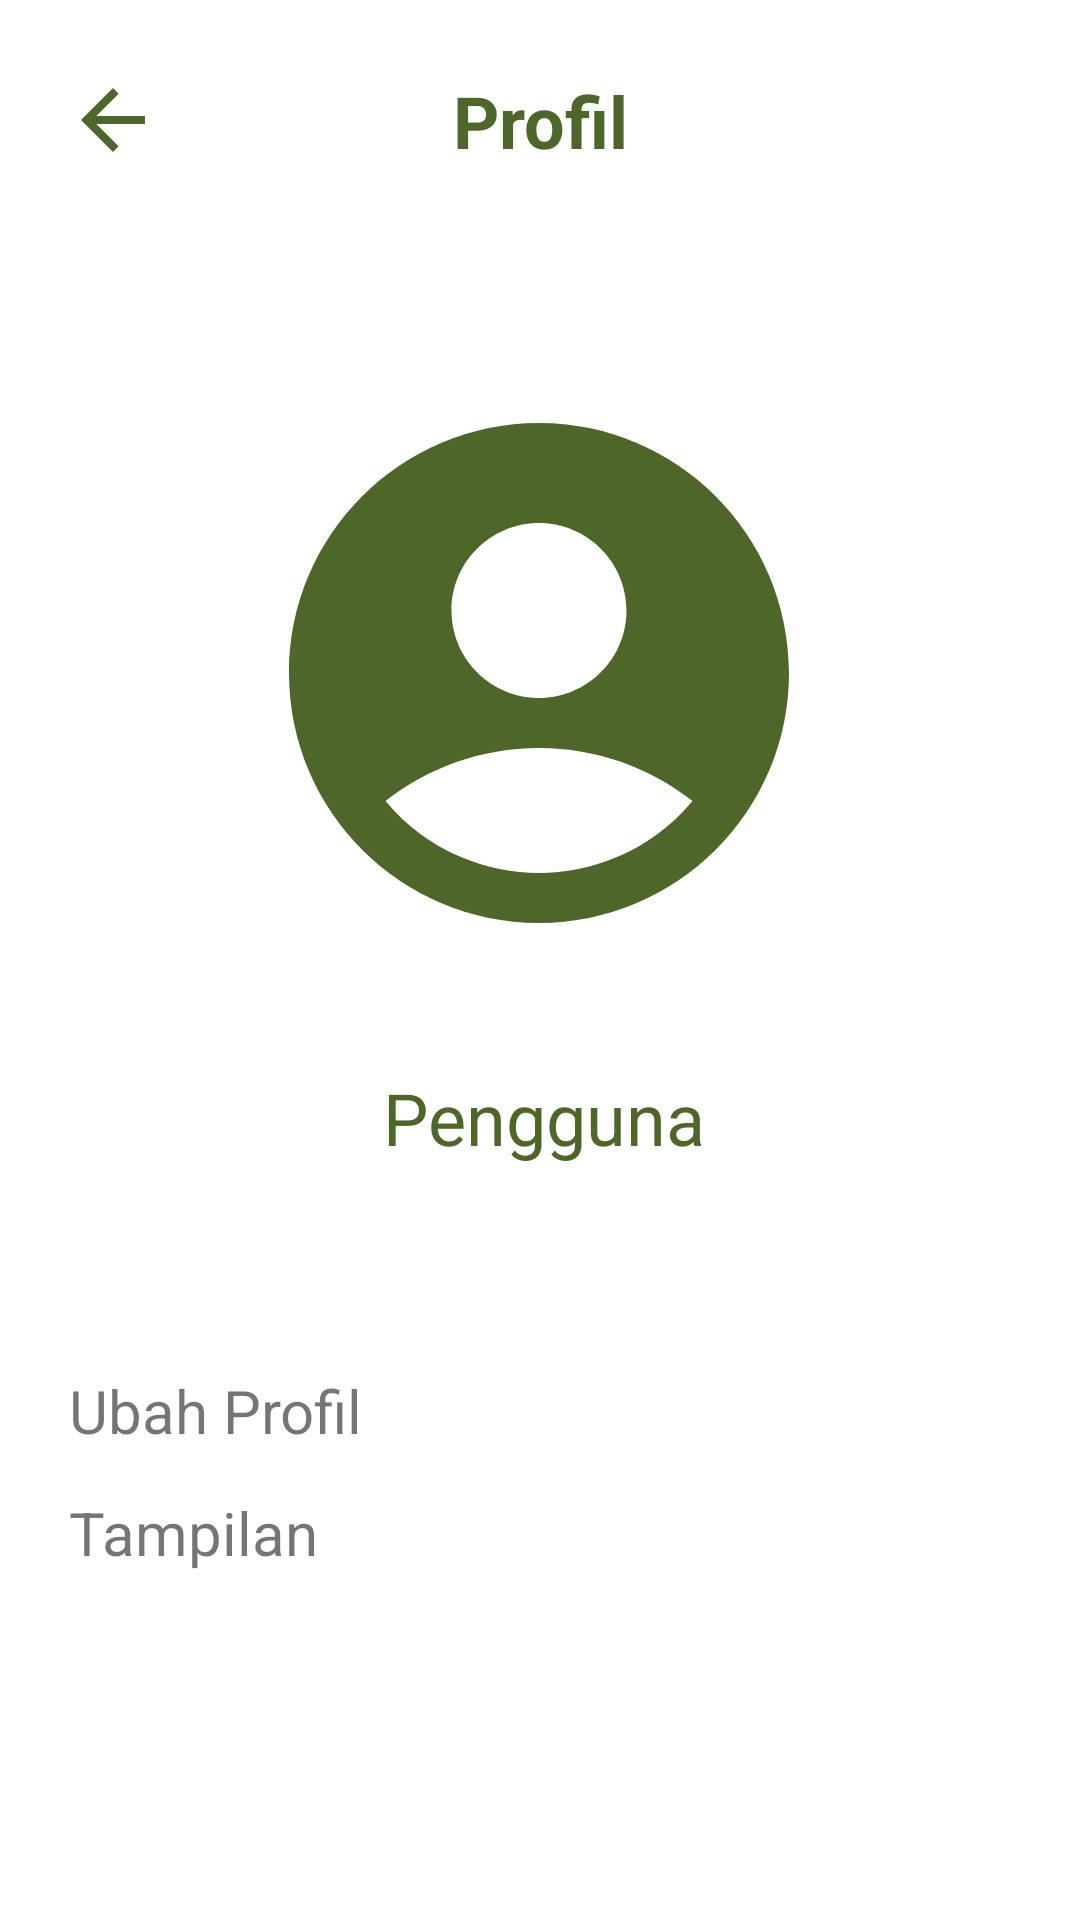

Android layout source for this screen:
<!-- AndroidManifest.xml: application theme Theme.WasteSmart -->
<!-- res/layout/activity_profile.xml -->
<?xml version="1.0" encoding="utf-8"?>
<androidx.constraintlayout.widget.ConstraintLayout xmlns:android="http://schemas.android.com/apk/res/android"
    xmlns:app="http://schemas.android.com/apk/res-auto"
    xmlns:tools="http://schemas.android.com/tools"
    android:id="@+id/main"
    android:layout_width="match_parent"
    android:layout_height="match_parent"
    tools:context=".ui.activity.profile.ProfileActivity">

    <ImageButton
        android:id="@+id/backBtn"
        android:layout_width="48dp"
        android:layout_height="48dp"
        android:layout_marginTop="16dp"
        android:background="#00000000"
        android:contentDescription="@string/back_button_desc"
        app:layout_constraintEnd_toEndOf="parent"
        app:layout_constraintHorizontal_bias="0.044"
        app:layout_constraintStart_toStartOf="parent"
        app:layout_constraintTop_toTopOf="parent"
        app:srcCompat="@drawable/baseline_arrow_back_24" />

    <TextView
        android:id="@+id/textViewTitleExa"
        android:layout_width="wrap_content"
        android:layout_height="wrap_content"
        android:layout_marginTop="24dp"
        android:gravity="center_horizontal"
        android:text="@string/profile_title_text"
        android:textAlignment="center"
        android:textColor="#4E662A"
        android:textSize="24sp"
        android:textStyle="bold"
        app:layout_constraintEnd_toEndOf="parent"
        app:layout_constraintStart_toStartOf="parent"
        app:layout_constraintTop_toTopOf="parent" />

    <ImageView
        android:id="@+id/imageViewPfp"
        android:layout_width="200dp"
        android:layout_height="200dp"
        android:layout_marginStart="32dp"
        android:layout_marginTop="68dp"
        android:layout_marginEnd="32dp"
        android:contentDescription="@string/user_profile_image_desc"
        app:layout_constraintEnd_toEndOf="parent"
        app:layout_constraintHorizontal_bias="0.497"
        app:layout_constraintStart_toStartOf="parent"
        app:layout_constraintTop_toBottomOf="@+id/textViewTitleExa"
        app:srcCompat="@drawable/baseline_account_circle_large" />

    <TextView
        android:id="@+id/textView3"
        android:layout_width="wrap_content"
        android:layout_height="wrap_content"
        android:text="@string/title_display"
        android:textSize="20sp"
        app:layout_constraintBottom_toBottomOf="parent"
        app:layout_constraintEnd_toEndOf="@+id/textViewEditProfile"
        app:layout_constraintHorizontal_bias="0.0"
        app:layout_constraintStart_toStartOf="@+id/textViewEditProfile"
        app:layout_constraintTop_toBottomOf="@+id/textViewEditProfile"
        app:layout_constraintVertical_bias="0.105" />

    <TextView
        android:id="@+id/textViewEditProfile"
        android:layout_width="wrap_content"
        android:layout_height="wrap_content"
        android:layout_marginStart="8dp"
        android:layout_marginTop="68dp"
        android:text="@string/user_change_user_profile_button_desc"
        android:textSize="20sp"
        app:layout_constraintEnd_toEndOf="parent"
        app:layout_constraintHorizontal_bias="0.059"
        app:layout_constraintStart_toStartOf="parent"
        app:layout_constraintTop_toBottomOf="@+id/textViewUsn" />

    <TextView
        android:id="@+id/textViewUsn"
        android:layout_width="wrap_content"
        android:layout_height="wrap_content"
        android:layout_marginTop="32dp"
        android:text="@string/user_title_text"
        android:textAlignment="center"
        android:textColor="@color/colorPrimary"
        android:textSize="24sp"
        app:layout_constraintEnd_toEndOf="@+id/imageViewPfp"
        app:layout_constraintHorizontal_bias="0.513"
        app:layout_constraintStart_toStartOf="@+id/imageViewPfp"
        app:layout_constraintTop_toBottomOf="@+id/imageViewPfp" />

</androidx.constraintlayout.widget.ConstraintLayout>
<!-- resources referenced by this layout -->
<resources>
  <color name="colorPrimary">#4E662A</color>
  <!-- drawable baseline_account_circle_large (drawable) -->
  <vector xmlns:android="http://schemas.android.com/apk/res/android" android:height="500dp" android:tint="#4E662A" android:viewportHeight="24" android:viewportWidth="24" android:width="500dp">
        
      <path android:fillColor="@android:color/white" android:pathData="M12,2C6.48,2 2,6.48 2,12s4.48,10 10,10s10,-4.48 10,-10S17.52,2 12,2zM12,6c1.93,0 3.5,1.57 3.5,3.5S13.93,13 12,13s-3.5,-1.57 -3.5,-3.5S10.07,6 12,6zM12,20c-2.03,0 -4.43,-0.82 -6.14,-2.88C7.55,15.8 9.68,15 12,15s4.45,0.8 6.14,2.12C16.43,19.18 14.03,20 12,20z"/>
      
  </vector>
  <!-- drawable baseline_arrow_back_24 (drawable) -->
  <vector xmlns:android="http://schemas.android.com/apk/res/android" android:autoMirrored="true" android:height="32dp" android:tint="@color/colorPrimary" android:viewportHeight="24" android:viewportWidth="24" android:width="32dp">
        
      <path android:fillColor="@android:color/white" android:pathData="M20,11H7.83l5.59,-5.59L12,4l-8,8 8,8 1.41,-1.41L7.83,13H20v-2z"/>
      
  </vector>
  <string name="back_button_desc">Back</string>
  <string name="profile_title_text">Profil</string>
  <string name="title_display">Tampilan</string>
  <string name="user_change_user_profile_button_desc">Ubah Profil</string>
  <string name="user_profile_image_desc">User Profile Image</string>
  <string name="user_title_text">Pengguna</string>
  <style name="Theme.WasteSmart" parent="Theme.MaterialComponents.DayNight.NoActionBar">
          
          <item name="colorPrimary">@color/purple_500</item>
          <item name="colorPrimaryVariant">@color/purple_700</item>
          <item name="colorOnPrimary">@color/white</item>
          
          <item name="colorSecondary">@color/teal_200</item>
          <item name="colorSecondaryVariant">@color/teal_700</item>
          <item name="colorOnSecondary">@color/black</item>
          
          <item name="android:statusBarColor">?attr/colorPrimaryVariant</item>
          
      </style>
  <color name="white">#FFFF</color>
  <color name="black">#000</color>
  <!-- not gathered from this repository: default colours our renderer supplied (Android Studio template values) -->
  <color name="purple_500">#FF6200EE</color>
  <color name="purple_700">#FF3700B3</color>
  <color name="teal_200">#FF03DAC5</color>
  <color name="teal_700">#FF018786</color>
</resources>
